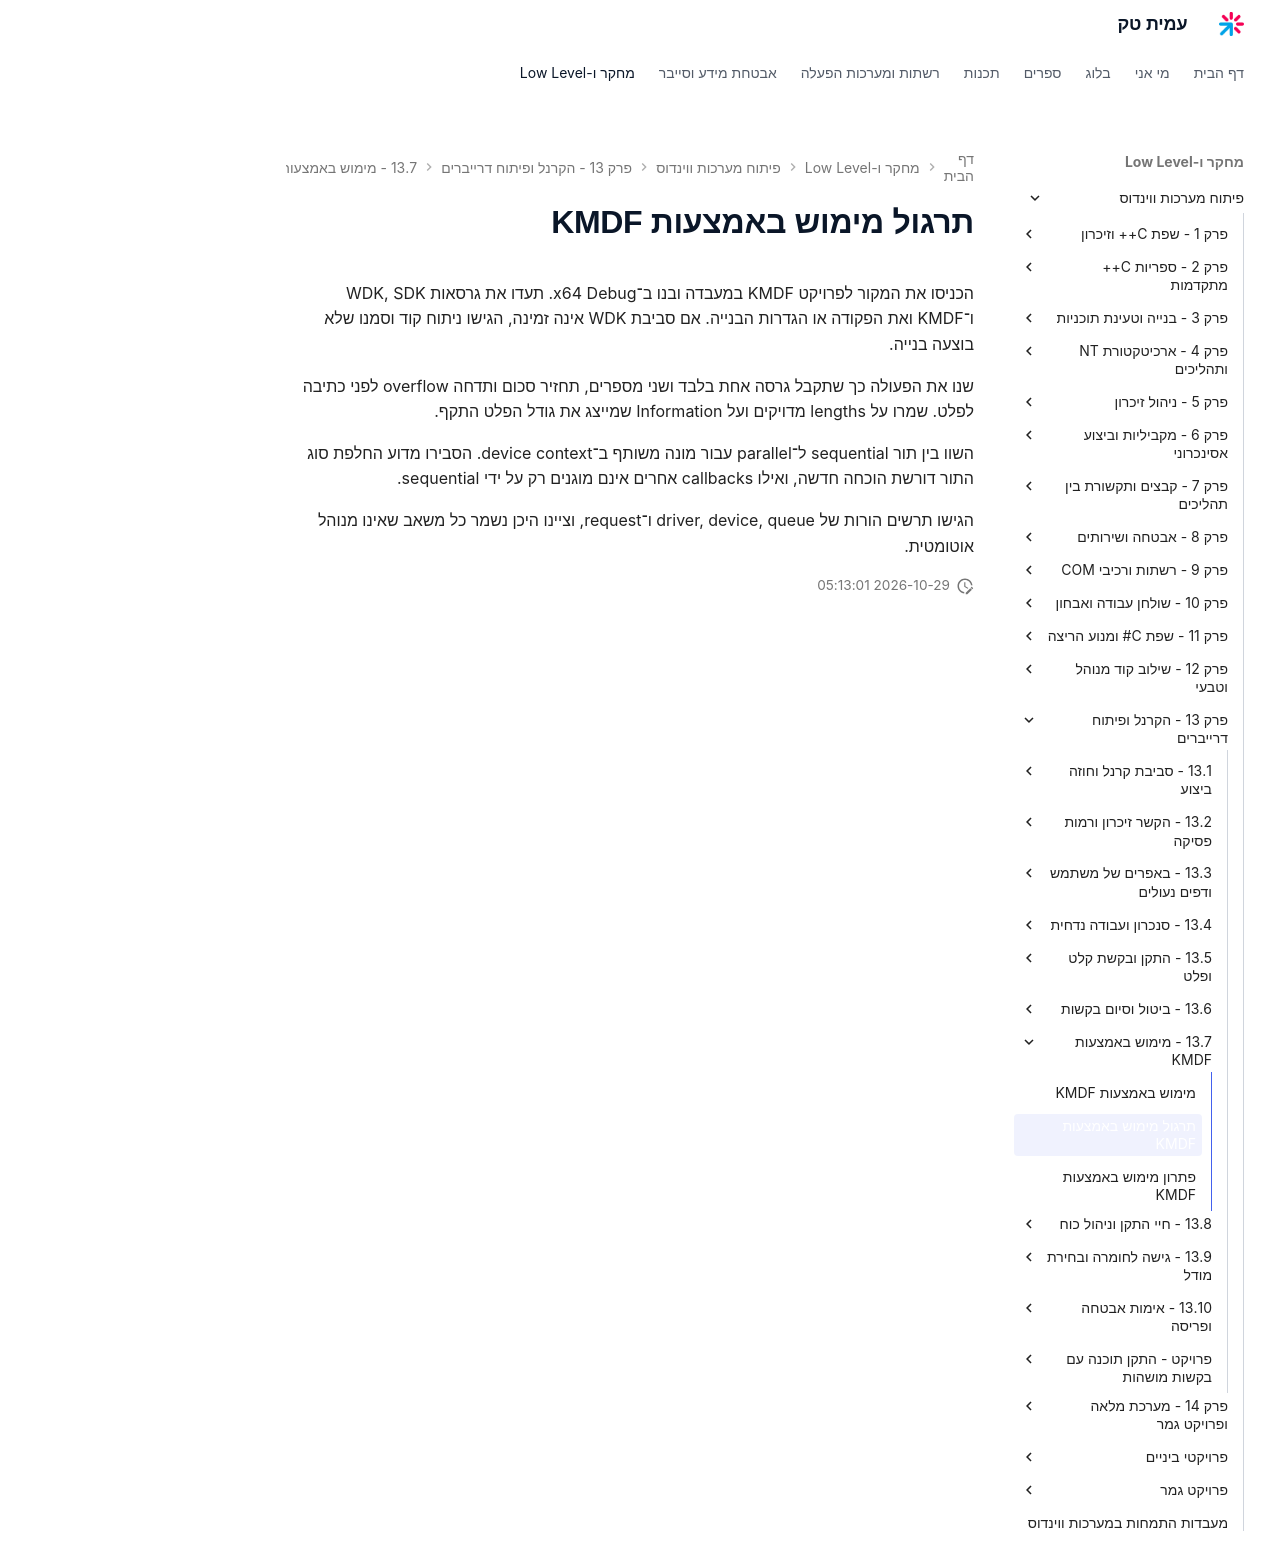

repository: AmitPinchasi/amittech · page: פיתוח-מערכות-ווינדוס/13 - הקרנל ופיתוח דרייברים/13.7 - מימוש באמצעות KMDF/13.7 - מימוש באמצעות KMDF - תרגול/index.html · generator: mkdocs

# תרגול מימוש באמצעות KMDF

הכניסו את המקור לפרויקט KMDF במעבדה ובנו ב־x64 Debug. תעדו את גרסאות WDK, SDK ו־KMDF ואת הפקודה או הגדרות הבנייה. אם סביבת WDK אינה זמינה, הגישו ניתוח קוד וסמנו שלא בוצעה בנייה.

שנו את הפעולה כך שתקבל גרסה אחת בלבד ושני מספרים, תחזיר סכום ותדחה overflow לפני כתיבה לפלט. שמרו על lengths מדויקים ועל Information שמייצג את גודל הפלט התקף.

השוו בין תור sequential ל־parallel עבור מונה משותף ב־device context. הסבירו מדוע החלפת סוג התור דורשת הוכחה חדשה, ואילו callbacks אחרים אינם מוגנים רק על ידי sequential.

הגישו תרשים הורות של driver, device, queue ו־request, וציינו היכן נשמר כל משאב שאינו מנוהל אוטומטית.
